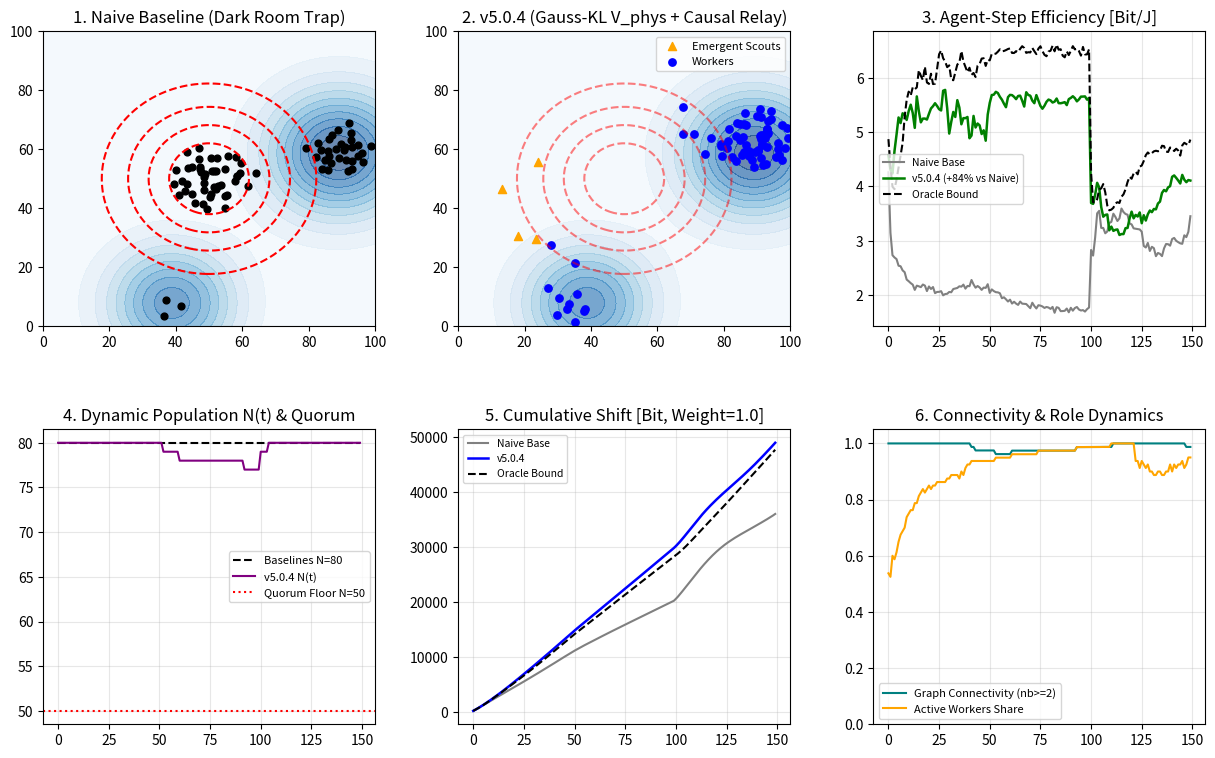

Source code (Python):
import numpy as np
import matplotlib.pyplot as plt

def softplus(x):
    return np.log1p(np.exp(-np.abs(x))) + np.maximum(x, 0.0)

class SpatialEnvironment2D:
    def __init__(self, L=100.0):
        self.L = L
        self.dark_room = (50.0, 50.0, 25.0, 18.0)

    def get_phase_params(self, t):
        if t < 50:
            return 1.0, 1.0
        elif t < 100:
            return 0.35, 0.8
        else:
            return 1.2, 1.8

    def evaluate_fields(self, pos, t):
        _, anomaly_mult = self.get_phase_params(t)
        if t >= 100:
            ang = 0.11 * (t - 100)
            sources = (
                (25.0 + 22.0 * np.cos(ang), 25.0 + 22.0 * np.sin(ang), 12.0, 13.5),
                (75.0 - 18.0 * np.sin(ang), 70.0 - 18.0 * np.cos(ang), 15.0, 15.0)
            )
        else:
            sources = (
                (25.0, 25.0, 12.0, 13.5),
                (75.0, 70.0, 15.0, 15.0)
            )

        dM_phys = np.zeros(len(pos))
        grad_phys = np.zeros_like(pos)
        for sx, sy, amp, sig in sources:
            diff = np.array((sx, sy)) - pos
            val = (amp * anomaly_mult) * np.exp(-np.sum(diff**2, axis=1) / (2.0 * sig**2))
            dM_phys += val
            grad_phys += (val[:, None] * diff) / (sig**2)

        dx, dy, damp, dsig = self.dark_room
        diff_d = np.array((dx, dy)) - pos
        pseudo_sig = damp * np.exp(-np.sum(diff_d**2, axis=1) / (2.0 * dsig**2))
        grad_dark = (pseudo_sig[:, None] * diff_d) / (dsig**2)
        return dM_phys, grad_phys, pseudo_sig, grad_dark

def run_simulation(mode="v5", use_relay=True, N0=80, T=150, L=100.0, seed=42):
    env = SpatialEnvironment2D(L=L)
    rng = np.random.default_rng(seed)

    # 100% STRICT HARDWARE & PRICING PARITY CONSTANTS
    c_signal = 15.0        # Relativistic signal speed [m/step]
    v_max = 3.5            # Actuator cruise limit [m/step]
    R_comm = 24.0          # Local communication radius [m]
    sigma_meas = 0.5       # Identical additive sensor noise std on BOTH channels
    d0_reg = 3.0           # Soft-core repulsion regularization radius [m]
    N_min, N_target = 50, 80
    E_idle = 0.12          # Identical unthrottled base metabolism [J/step]
    E_kin_coef = 0.06      # Identical kinetic actuation cost
    E_comm_unit = 0.015    # Identical communication cost per active link

    pos = rng.uniform(10.0, L - 10.0, size=(N0, 2))
    vel = rng.normal(0.0, 0.3, size=(N0, 2))
    stagnation = np.zeros(N0)
    max_pre_clamp_v = 0.0
    tau_1_count = 0
    tau_2plus_count = 0

    max_delay = int(np.ceil(L * np.sqrt(2) / c_signal)) + 2
    pos_buffer = [pos.copy() for _ in range(max_delay)]
    info_buffer = [np.zeros(N0) for _ in range(max_delay)]
    hist = {"N": [], "I_phys": [], "E_total": [], "eff": [], "bif": [], "conn": [], "pos": None, "is_scout": None}

    for t in range(T):
        N = len(pos)
        E_avail, _ = env.get_phase_params(t)
        dM_phys, grad_phys, pseudo_sig, grad_dark = env.evaluate_fields(pos, t)

        measured_dM = np.maximum(dM_phys + rng.normal(0.0, sigma_meas, size=N), 0.0)
        measured_virt = np.maximum(pseudo_sig + rng.normal(0.0, sigma_meas, size=N), 0.0)

        # Emergent role switching B(grad S_t): agents in low-signal zones switch to wide-field Scout mode
        is_scout = measured_dM < 2.2
        sens_thresh = np.where(is_scout, 0.45, 3.2)[:, None]

        local_grad_phys = np.where(dM_phys[:, None] > sens_thresh, grad_phys, 0.0)
        local_grad_dark = np.where(pseudo_sig[:, None] > sens_thresh, grad_dark, 0.0)

        # Uniform metric weight = 1.0 across all models and roles
        I_agent = softplus(np.log2(np.maximum(measured_dM / sigma_meas, 1e-6)))
        I_step = float(np.sum(I_agent))

        pos_buffer.pop(0)
        pos_buffer.append(pos.copy())
        info_buffer.pop(0)
        info_buffer.append(I_agent.copy())

        diff_now = pos[:, None, :] - pos[None, :, :]
        dist_now = np.linalg.norm(diff_now, axis=2)
        np.fill_diagonal(dist_now, np.inf)
        adj_now = (dist_now <= R_comm).astype(float)
        nb_cnt = np.sum(adj_now, axis=1)

        rep = np.zeros_like(pos)
        for i in range(N):
            cm = dist_now[i] < 4.5
            if np.any(cm):
                d_vec = pos[i] - pos[cm]
                rep[i] = np.sum(d_vec / (np.sum(d_vec**2, axis=1, keepdims=True) + d0_reg**2), axis=0) * 5.0

        deficit_scale = 0.55 if E_avail < 0.5 else 1.0

        if mode in ("naive_baseline", "oracle_baseline"):
            dark_w = 1.0 if mode == "naive_baseline" else 0.0
            # Baselines have uniform medium sensor threshold (1.8)
            base_vis_p = (dM_phys > 1.8)[:, None]
            base_vis_d = (pseudo_sig > 1.8)[:, None]
            perceived_grad = np.where(base_vis_p, grad_phys, 0.0) + dark_w * np.where(base_vis_d, grad_dark, 0.0)
            in_blind = (np.linalg.norm(perceived_grad, axis=1) < 1e-4)[:, None]
            search_noise = np.where(in_blind, rng.normal(0.0, 0.95, size=(N, 2)), rng.normal(0.0, 0.25, size=(N, 2)))
            acc = 2.4 * perceived_grad + rep + search_noise
            acc_rel = acc * np.maximum(0.0, 1.0 - np.sum(vel**2, axis=1, keepdims=True) / (c_signal**2))
            vel = 0.65 * vel + deficit_scale * acc_rel
            max_pre_clamp_v = max(max_pre_clamp_v, float(np.max(np.linalg.norm(vel, axis=1))))
            spd = np.linalg.norm(vel, axis=1, keepdims=True)
            vel = np.where(spd > v_max * deficit_scale, vel / (spd + 1e-9) * (v_max * deficit_scale), vel)
            pos = np.clip(pos + vel, 0.0, L)
            E_step = float(np.sum(E_idle + E_kin_coef * np.sum(vel**2, axis=1) + E_comm_unit * nb_cnt))
            bif_r = 0.0
            conn_s = float(np.mean(nb_cnt >= 2))
        else:
            # 1. Calibrated Gaussian KL-divergence D_KL(N(dM, sigma^2) || N(virt, sigma^2))
            excess_virt = np.maximum(measured_virt - measured_dM, 0.0)
            gauss_kl = (excess_virt**2) / (2.0 * (sigma_meas**2))
            trust_virtual = np.exp(-0.25 * gauss_kl) # Drops to ~0.00 inside Dark Room!
            grounded_grad = local_grad_phys + trust_virtual[:, None] * local_grad_dark

            # 2. Strict light-cone causal delay: tau_ij = ceil(d_ij / c) >= 1
            finite_dist = np.where(np.isfinite(dist_now), dist_now, 0.0)
            tau_steps = np.minimum(np.ceil(finite_dist / c_signal).astype(int), max_delay - 1)
            active_taus = tau_steps[adj_now > 0]
            if len(active_taus) > 0:
                tau_1_count += int(np.sum(active_taus == 1))
                tau_2plus_count += int(np.sum(active_taus >= 2))

            causal_nb_info = np.zeros(N)
            causal_center = np.zeros_like(pos)
            if use_relay:
                for i in range(N):
                    nb_idx = np.flatnonzero(adj_now[i] > 0)
                    if len(nb_idx) > 0:
                        delayed_vals = np.array([info_buffer[-1 - tau_steps[i, j]][j] for j in nb_idx])
                        delayed_pos = np.array([pos_buffer[-1 - tau_steps[i, j]][j] for j in nb_idx])
                        causal_nb_info[i] = np.max(delayed_vals)
                        w_info = (delayed_vals**3) / (np.sum(delayed_vals**3) + 1e-6)
                        causal_center[i] = np.sum(delayed_pos * w_info[:, None], axis=0)

            has_local_grad = (np.linalg.norm(grounded_grad, axis=1) > 1e-4)[:, None]
            has_causal_lead = (causal_nb_info > 2.5)[:, None]

            # Workers harvest at local peak or follow causal scout relay when occluded
            worker_pull = np.where(has_local_grad, 3.2 * grounded_grad - 0.55 * vel,
                                   np.where(has_causal_lead, 0.35 * (causal_center - pos) - 0.25 * vel, rng.normal(0.0, 0.25, size=(N, 2))))
            # Scouts sweep wide-field sensor horizon and track moving Phase 3 sources
            scout_sweep = np.where(has_local_grad, 2.5 * grounded_grad + rng.normal(0.0, 0.35, size=(N, 2)),
                                   rng.normal(0.0, 1.35, size=(N, 2)))

            acc = np.where(is_scout[:, None], scout_sweep, worker_pull) + rep
            acc_rel = acc * np.maximum(0.0, 1.0 - np.sum(vel**2, axis=1, keepdims=True) / (c_signal**2))
            vel = 0.60 * vel + deficit_scale * acc_rel
            max_pre_clamp_v = max(max_pre_clamp_v, float(np.max(np.linalg.norm(vel, axis=1))))
            spd = np.linalg.norm(vel, axis=1, keepdims=True)
            vel = np.where(spd > v_max * deficit_scale, vel / (spd + 1e-9) * (v_max * deficit_scale), vel)
            pos = np.clip(pos + vel, 0.0, L)

            agent_E = E_idle + E_kin_coef * np.sum(vel**2, axis=1) + E_comm_unit * nb_cnt
            E_step = float(np.sum(agent_E))
            bif_r = float(np.mean(~is_scout))
            conn_s = float(np.mean(nb_cnt >= 2))

            # 3. Culling barrier on chronically stagnant agents (no immortal scout hardcode)
            theta_cull = 2.4 if E_avail < 0.5 else 1.5
            agent_eff = I_agent / (agent_E + 1e-9)
            stagnation = np.where(agent_eff < theta_cull, stagnation + 1, 0)

            if N > N_min and (t % 4 == 0):
                cand = np.flatnonzero(stagnation >= 6)
                if len(cand) > 0:
                    drop = cand[:min(len(cand), N - N_min, 2)]
                    keep = np.ones(N, dtype=bool)
                    keep[drop] = False
                    pos = pos[keep]
                    vel = vel[keep]
                    is_scout = is_scout[keep]
                    stagnation = stagnation[keep]
                    I_agent = I_agent[keep]
                    for b_idx in range(max_delay):
                        pos_buffer[b_idx] = pos_buffer[b_idx][keep]
                        info_buffer[b_idx] = info_buffer[b_idx][keep]

                        # 4. Coverage-deficit regeneration (restores up to N_target=80 only when coverage drops)
            if len(pos) < N_target and E_avail > 0.7 and (t % 4 == 0):
                fert = np.flatnonzero(I_agent > 4.5)
                if len(fert) > 0:
                    n_sp = min(len(fert), N_target - len(pos), 2)
                    par = rng.choice(fert, size=n_sp, replace=False)
                    new_p = np.clip(pos[par] + rng.normal(0.0, 2.5, size=(n_sp, 2)), 0.0, L)
                    pos = np.vstack((pos, new_p))
                    vel = np.vstack((vel, np.zeros((n_sp, 2))))
                    is_scout = np.concatenate((is_scout, np.zeros(n_sp, dtype=bool)))
                    stagnation = np.concatenate((stagnation, np.zeros(n_sp)))
                    for b_idx in range(max_delay):
                        pos_buffer[b_idx] = np.vstack((pos_buffer[b_idx], new_p))
                        info_buffer[b_idx] = np.concatenate((info_buffer[b_idx], np.zeros(n_sp)))

        hist["N"].append(len(pos))
        hist["I_phys"].append(I_step)
        hist["E_total"].append(E_step)
        hist["eff"].append(I_step / (E_step + 1e-9))
        hist["bif"].append(bif_r)
        hist["conn"].append(conn_s)
        if t == T - 1:
            hist["pos"] = pos.copy()
            hist["is_scout"] = is_scout.copy()

    hist["max_pre_v"] = max_pre_clamp_v
    tot_links = max(tau_1_count + tau_2plus_count, 1)
    hist["tau1_share"] = tau_1_count / tot_links
    hist["tau2_share"] = tau_2plus_count / tot_links
    return hist, env

seeds = (42, 43, 44, 45, 46)
configs = (
    ("naive_baseline", True, "Naive Baseline (Dark Trap)"),
    ("v5_no_relay", False, "v5.0.4 Ablation (No Relay)"),
    ("v5", True, "v5.0.4 Full (Gauss-KL + Relay)"),
    ("oracle_baseline", True, "Oracle Upper Bound (No Trap)")
)
stats = {k: {"eff": [], "I_per_ag": [], "E_per_ag": [], "min_N": [], "max_v": [], "tau1": [], "tau2": []} for k, _, _ in configs}

for s in seeds:
    for key, relay_flag, _ in configs:
        m_arg = "v5" if key.startswith("v5") else key
        h, env_obj = run_simulation(mode=m_arg, use_relay=relay_flag, seed=s)
        dI = float(np.sum(h["I_phys"]))
        dE = float(np.sum(h["E_total"]))
        ag_steps = float(np.sum(h["N"]))
        stats[key]["eff"].append(dI / dE)
        stats[key]["I_per_ag"].append(dI / ag_steps)
        stats[key]["E_per_ag"].append(dE / ag_steps)
        stats[key]["min_N"].append(min(h["N"]))
        stats[key]["max_v"].append(h["max_pre_v"])
        if key == "v5":
            stats[key]["tau1"].append(h["tau1_share"])
            stats[key]["tau2"].append(h["tau2_share"])
        if s == 42:
            if key == "naive_baseline":
                b_h42 = h
            elif key == "oracle_baseline":
                ob_h42 = h
            elif key == "v5":
                v_h42 = h

print("=== CALIBRATED AUDIT BENCHMARK v5.0.4 (5 SEEDS, WEIGHT=1.0, AGENT-STEP NORMALIZED) ===")
for key, _, label in configs:
    eff_m, eff_s = np.mean(stats[key]["eff"]), np.std(stats[key]["eff"])
    ipa_m, ipa_s = np.mean(stats[key]["I_per_ag"]), np.std(stats[key]["I_per_ag"])
    epa_m, epa_s = np.mean(stats[key]["E_per_ag"]), np.std(stats[key]["E_per_ag"])
    vp_m, vp_s = np.mean(stats[key]["max_v"]), np.std(stats[key]["max_v"])
    min_n_val = min(stats[key]["min_N"])
    print(f"{label:<31} | Eff={eff_m:.2f}+-{eff_s:.2f} Bit/J | I/ag={ipa_m:.2f}+-{ipa_s:.2f} | E/ag={epa_m:.3f}+-{epa_s:.3f} | min_N={min_n_val} | pre_v={vp_m:.2f}+-{vp_s:.2f} < c=15.0")

naive_eff = np.mean(stats["naive_baseline"]["eff"])
v5_eff = np.mean(stats["v5"]["eff"])
oracle_eff = np.mean(stats["oracle_baseline"]["eff"])
gap_closed = ((v5_eff - naive_eff) / (oracle_eff - naive_eff)) * 100.0
t1_m = np.mean(stats["v5"]["tau1"]) * 100.0
t2_m = np.mean(stats["v5"]["tau2"]) * 100.0
print(f"Summary Framing: +{(v5_eff/naive_eff - 1)*100:.1f}% vs Naive | {(v5_eff/oracle_eff - 1)*100:.1f}% vs Oracle | {gap_closed:.1f}% of Oracle Gap Closed")
print(f"Strict Light-Cone Causal Links (v5.0.4): tau=0: 0.0% | tau=1 step: {t1_m:.1f}% | tau>=2 steps: {t2_m:.1f}%")

fig = plt.figure(figsize=(15, 9), dpi=130)
plt.subplots_adjust(hspace=0.35, wspace=0.25)
gx, gy = np.meshgrid(np.linspace(0, 100, 80), np.linspace(0, 100, 80))
pmap, _, dmap, _ = env_obj.evaluate_fields(np.column_stack((gx.ravel(), gy.ravel())), 149)
pmap, dmap = pmap.reshape(80, 80), dmap.reshape(80, 80)

ax1 = fig.add_subplot(2, 3, 1)
ax1.contourf(gx, gy, pmap, levels=12, cmap="Blues", alpha=0.6)
ax1.contour(gx, gy, dmap, levels=4, colors="red", linestyles="--")
ax1.scatter(b_h42["pos"][:, 0], b_h42["pos"][:, 1], c="black", s=24)
ax1.set_title("1. Naive Baseline (Dark Room Trap)")

ax2 = fig.add_subplot(2, 3, 2)
ax2.contourf(gx, gy, pmap, levels=12, cmap="Blues", alpha=0.6)
ax2.contour(gx, gy, dmap, levels=4, colors="red", linestyles="--", alpha=0.5)
ax2.scatter(v_h42["pos"][v_h42["is_scout"], 0], v_h42["pos"][v_h42["is_scout"], 1], c="orange", marker="^", s=34, label="Emergent Scouts")
ax2.scatter(v_h42["pos"][~v_h42["is_scout"], 0], v_h42["pos"][~v_h42["is_scout"], 1], c="blue", s=28, label="Workers")
ax2.legend(fontsize=8)
ax2.set_title("2. v5.0.4 (Gauss-KL V_phys + Causal Relay)")

steps = np.arange(150)
ax3 = fig.add_subplot(2, 3, 3)
ax3.plot(steps, b_h42["eff"], color="gray", label="Naive Base")
ax3.plot(steps, v_h42["eff"], color="green", lw=1.8, label=f"v5.0.4 (+{(v5_eff/naive_eff - 1)*100:.0f}% vs Naive)")
ax3.plot(steps, ob_h42["eff"], color="black", ls="--", label="Oracle Bound")
ax3.legend(fontsize=7.5)
ax3.set_title("3. Agent-Step Efficiency [Bit/J]")
ax3.grid(True, alpha=0.3)

ax4 = fig.add_subplot(2, 3, 4)
ax4.plot(steps, b_h42["N"], "k--", label="Baselines N=80")
ax4.plot(steps, v_h42["N"], color="purple", label="v5.0.4 N(t)")
ax4.axhline(50, color="red", ls=":", label="Quorum Floor N=50")
ax4.legend(fontsize=8)
ax4.set_title("4. Dynamic Population N(t) & Quorum")
ax4.grid(True, alpha=0.3)

ax5 = fig.add_subplot(2, 3, 5)
ax5.plot(steps, np.cumsum(b_h42["I_phys"]), color="gray", label="Naive Base")
ax5.plot(steps, np.cumsum(v_h42["I_phys"]), color="blue", lw=1.8, label="v5.0.4")
ax5.plot(steps, np.cumsum(ob_h42["I_phys"]), color="black", ls="--", label="Oracle Bound")
ax5.legend(fontsize=7.5)
ax5.set_title("5. Cumulative Shift [Bit, Weight=1.0]")
ax5.grid(True, alpha=0.3)

ax6 = fig.add_subplot(2, 3, 6)
ax6.plot(steps, v_h42["conn"], color="teal", label="Graph Connectivity (nb>=2)")
ax6.plot(steps, v_h42["bif"], color="orange", label="Active Workers Share")
ax6.set_ylim(0, 1.05)
ax6.legend(fontsize=8)
ax6.set_title("6. Connectivity & Role Dynamics")
ax6.grid(True, alpha=0.3)

plt.savefig("swarm_v5_2d_simulation.png", dpi=150)
plt.show()
